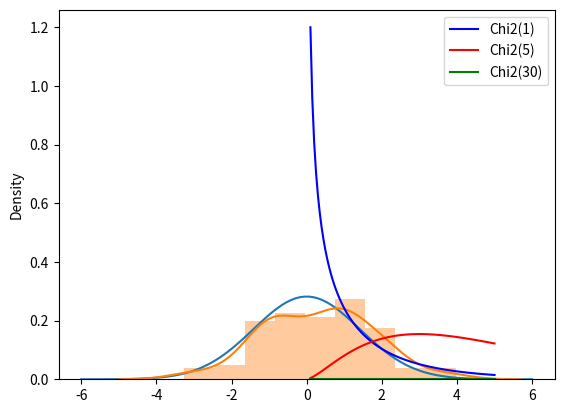

Reproduce this figure in Python.
#!/usr/bin/env python3
# -*- coding: utf-8 -*-
"""
Created on Thu Apr  9 12:41:01 2020

[redacted]
"""

# Normal distribution
import numpy as np
import matplotlib.pyplot as plt
from scipy.stats import norm
import seaborn as sns

mu = 0 # mean
variance = 2 #variance
sigma = np.sqrt(variance) #standard deviation\n",
x = np.linspace(mu-3*variance,mu+3*variance, 100)
plt.plot(x, norm.pdf(x, mu, sigma))

sample_normal = np.random.normal(0, sigma, 100)
sns.distplot(sample_normal)
plt.show()



# Chi square distribution

cvalues = np.linspace(.1, 5, 100)
from scipy.stats import chi2
plt.plot(cvalues, chi2.pdf(cvalues, 1), 'b-', label="Chi2(1)")
plt.plot(cvalues, chi2.pdf(cvalues, 5), 'r-', label="Chi2(5)")
plt.plot(cvalues, chi2.pdf(cvalues, 30), 'g-', label="Chi2(30)")
plt.legend()

#sample_chi2 = np.random.chisquare(1, 10)
#sns.distplot(sample_chi2)
plt.show()